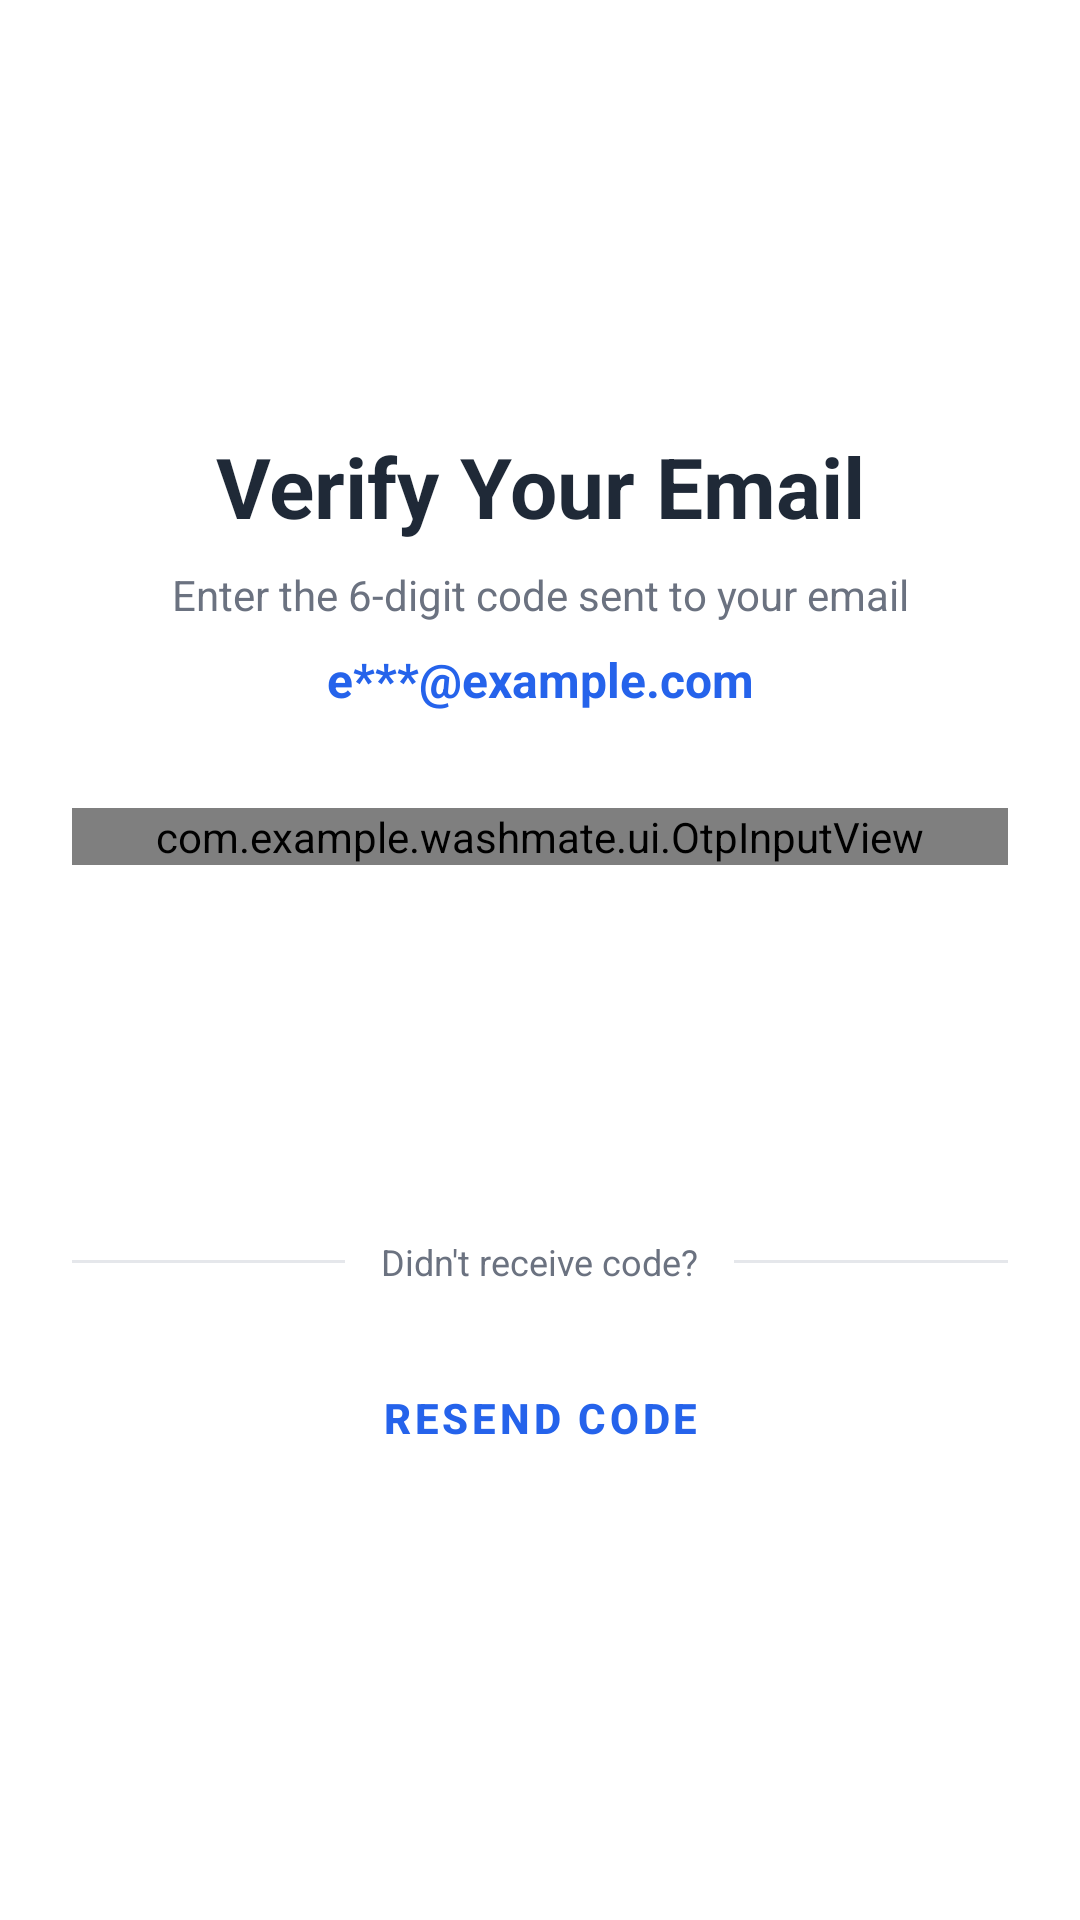

Layout XML and referenced resources for this Android screen:
<!-- AndroidManifest.xml: application theme Theme.WashMate -->
<!-- res/layout/activity_otp_verification.xml -->
<?xml version="1.0" encoding="utf-8"?>
<LinearLayout xmlns:android="http://schemas.android.com/apk/res/android"
    android:layout_width="match_parent"
    android:layout_height="match_parent"
    android:orientation="vertical"
    android:padding="24dp"
    android:gravity="center">

    
    <TextView
        android:id="@+id/tvTitle"
        android:layout_width="match_parent"
        android:layout_height="wrap_content"
        android:text="Verify Your Email"
        android:textSize="28sp"
        android:textStyle="bold"
        android:textColor="#1F2937"
        android:layout_marginBottom="8dp"
        android:textAlignment="center" />

    
    <TextView
        android:layout_width="match_parent"
        android:layout_height="wrap_content"
        android:text="Enter the 6-digit code sent to your email"
        android:textSize="14sp"
        android:textColor="#6B7280"
        android:layout_marginBottom="8dp"
        android:textAlignment="center" />

    
    <TextView
        android:id="@+id/tvEmailAddress"
        android:layout_width="match_parent"
        android:layout_height="wrap_content"
        android:text="e***@example.com"
        android:textSize="16sp"
        android:textStyle="bold"
        android:textColor="#2563EB"
        android:layout_marginBottom="32dp"
        android:textAlignment="center" />

    
    <com.example.washmate.ui.OtpInputView
        android:id="@+id/otpInput"
        android:layout_width="match_parent"
        android:layout_height="wrap_content"
        android:layout_marginBottom="32dp"
        android:gravity="center" />

    
    <Button
        android:id="@+id/btnVerify"
        android:layout_width="match_parent"
        android:layout_height="56dp"
        android:text="Verify Email"
        android:textSize="16sp"
        android:textStyle="bold"
        android:background="@drawable/button_background"
        android:textColor="@android:color/white"
        android:enabled="false"
        android:layout_marginBottom="16dp" />

    
    <LinearLayout
        android:layout_width="match_parent"
        android:layout_height="wrap_content"
        android:orientation="horizontal"
        android:gravity="center"
        android:layout_marginVertical="20dp">

        <View
            android:layout_width="0dp"
            android:layout_height="1dp"
            android:layout_weight="1"
            android:background="#E5E7EB" />

        <TextView
            android:layout_width="wrap_content"
            android:layout_height="wrap_content"
            android:text="Didn't receive code?"
            android:textSize="12sp"
            android:textColor="#6B7280"
            android:layout_marginHorizontal="12dp" />

        <View
            android:layout_width="0dp"
            android:layout_height="1dp"
            android:layout_weight="1"
            android:background="#E5E7EB" />
    </LinearLayout>

    
    <Button
        android:id="@+id/btnResendCode"
        android:layout_width="match_parent"
        android:layout_height="48dp"
        android:text="Resend code"
        android:textSize="14sp"
        android:textStyle="bold"
        android:textColor="#2563EB"
        android:background="@drawable/button_outline_background"
        android:enabled="false"
        style="?attr/borderlessButtonStyle" />

</LinearLayout>
<!-- resources referenced by this layout -->
<resources>
  <!-- drawable button_outline_background (drawable) -->
  <?xml version="1.0" encoding="utf-8"?>
  <shape xmlns:android="http://schemas.android.com/apk/res/android"
      android:shape="rectangle">
      <solid android:color="@android:color/white" />
      <stroke
          android:color="#2563EB"
          android:width="2dp" />
      <corners android:radius="8dp" />
  </shape>
  <style name="Theme.WashMate" parent="Theme.MaterialComponents.DayNight.DarkActionBar">
          
          <item name="colorPrimary">@color/purple_500</item>
          <item name="colorPrimaryDark">@color/purple_700</item>
          <item name="colorAccent">@color/teal_200</item>
      </style>
  <!-- not gathered from this repository: default colours our renderer supplied (Android Studio template values) -->
  <color name="purple_500">#FF6200EE</color>
  <color name="purple_700">#FF3700B3</color>
  <color name="teal_200">#FF03DAC5</color>
</resources>
